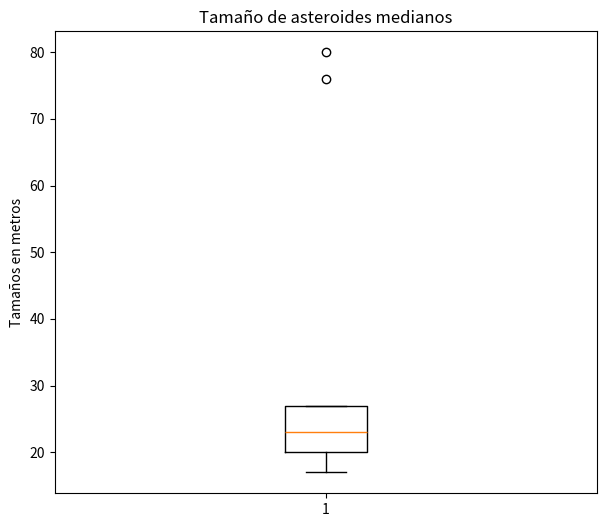

Write Python code to recreate this figure.
# =========================================================
# Practicando las graficas en formato de Boxplot.

import matplotlib.pyplot as plt

plt.figure(figsize=[7,6])

tamaños = [20, 23, 19, 27, 26, 17, 21, 80, 76]
plt.boxplot(tamaños)
plt.ylabel("Tamaños en metros")
plt.title("Tamaño de asteroides medianos")
plt.show()

# El codigo muestra dos anomalias (los objetos "80" y "76").
# =========================================================
